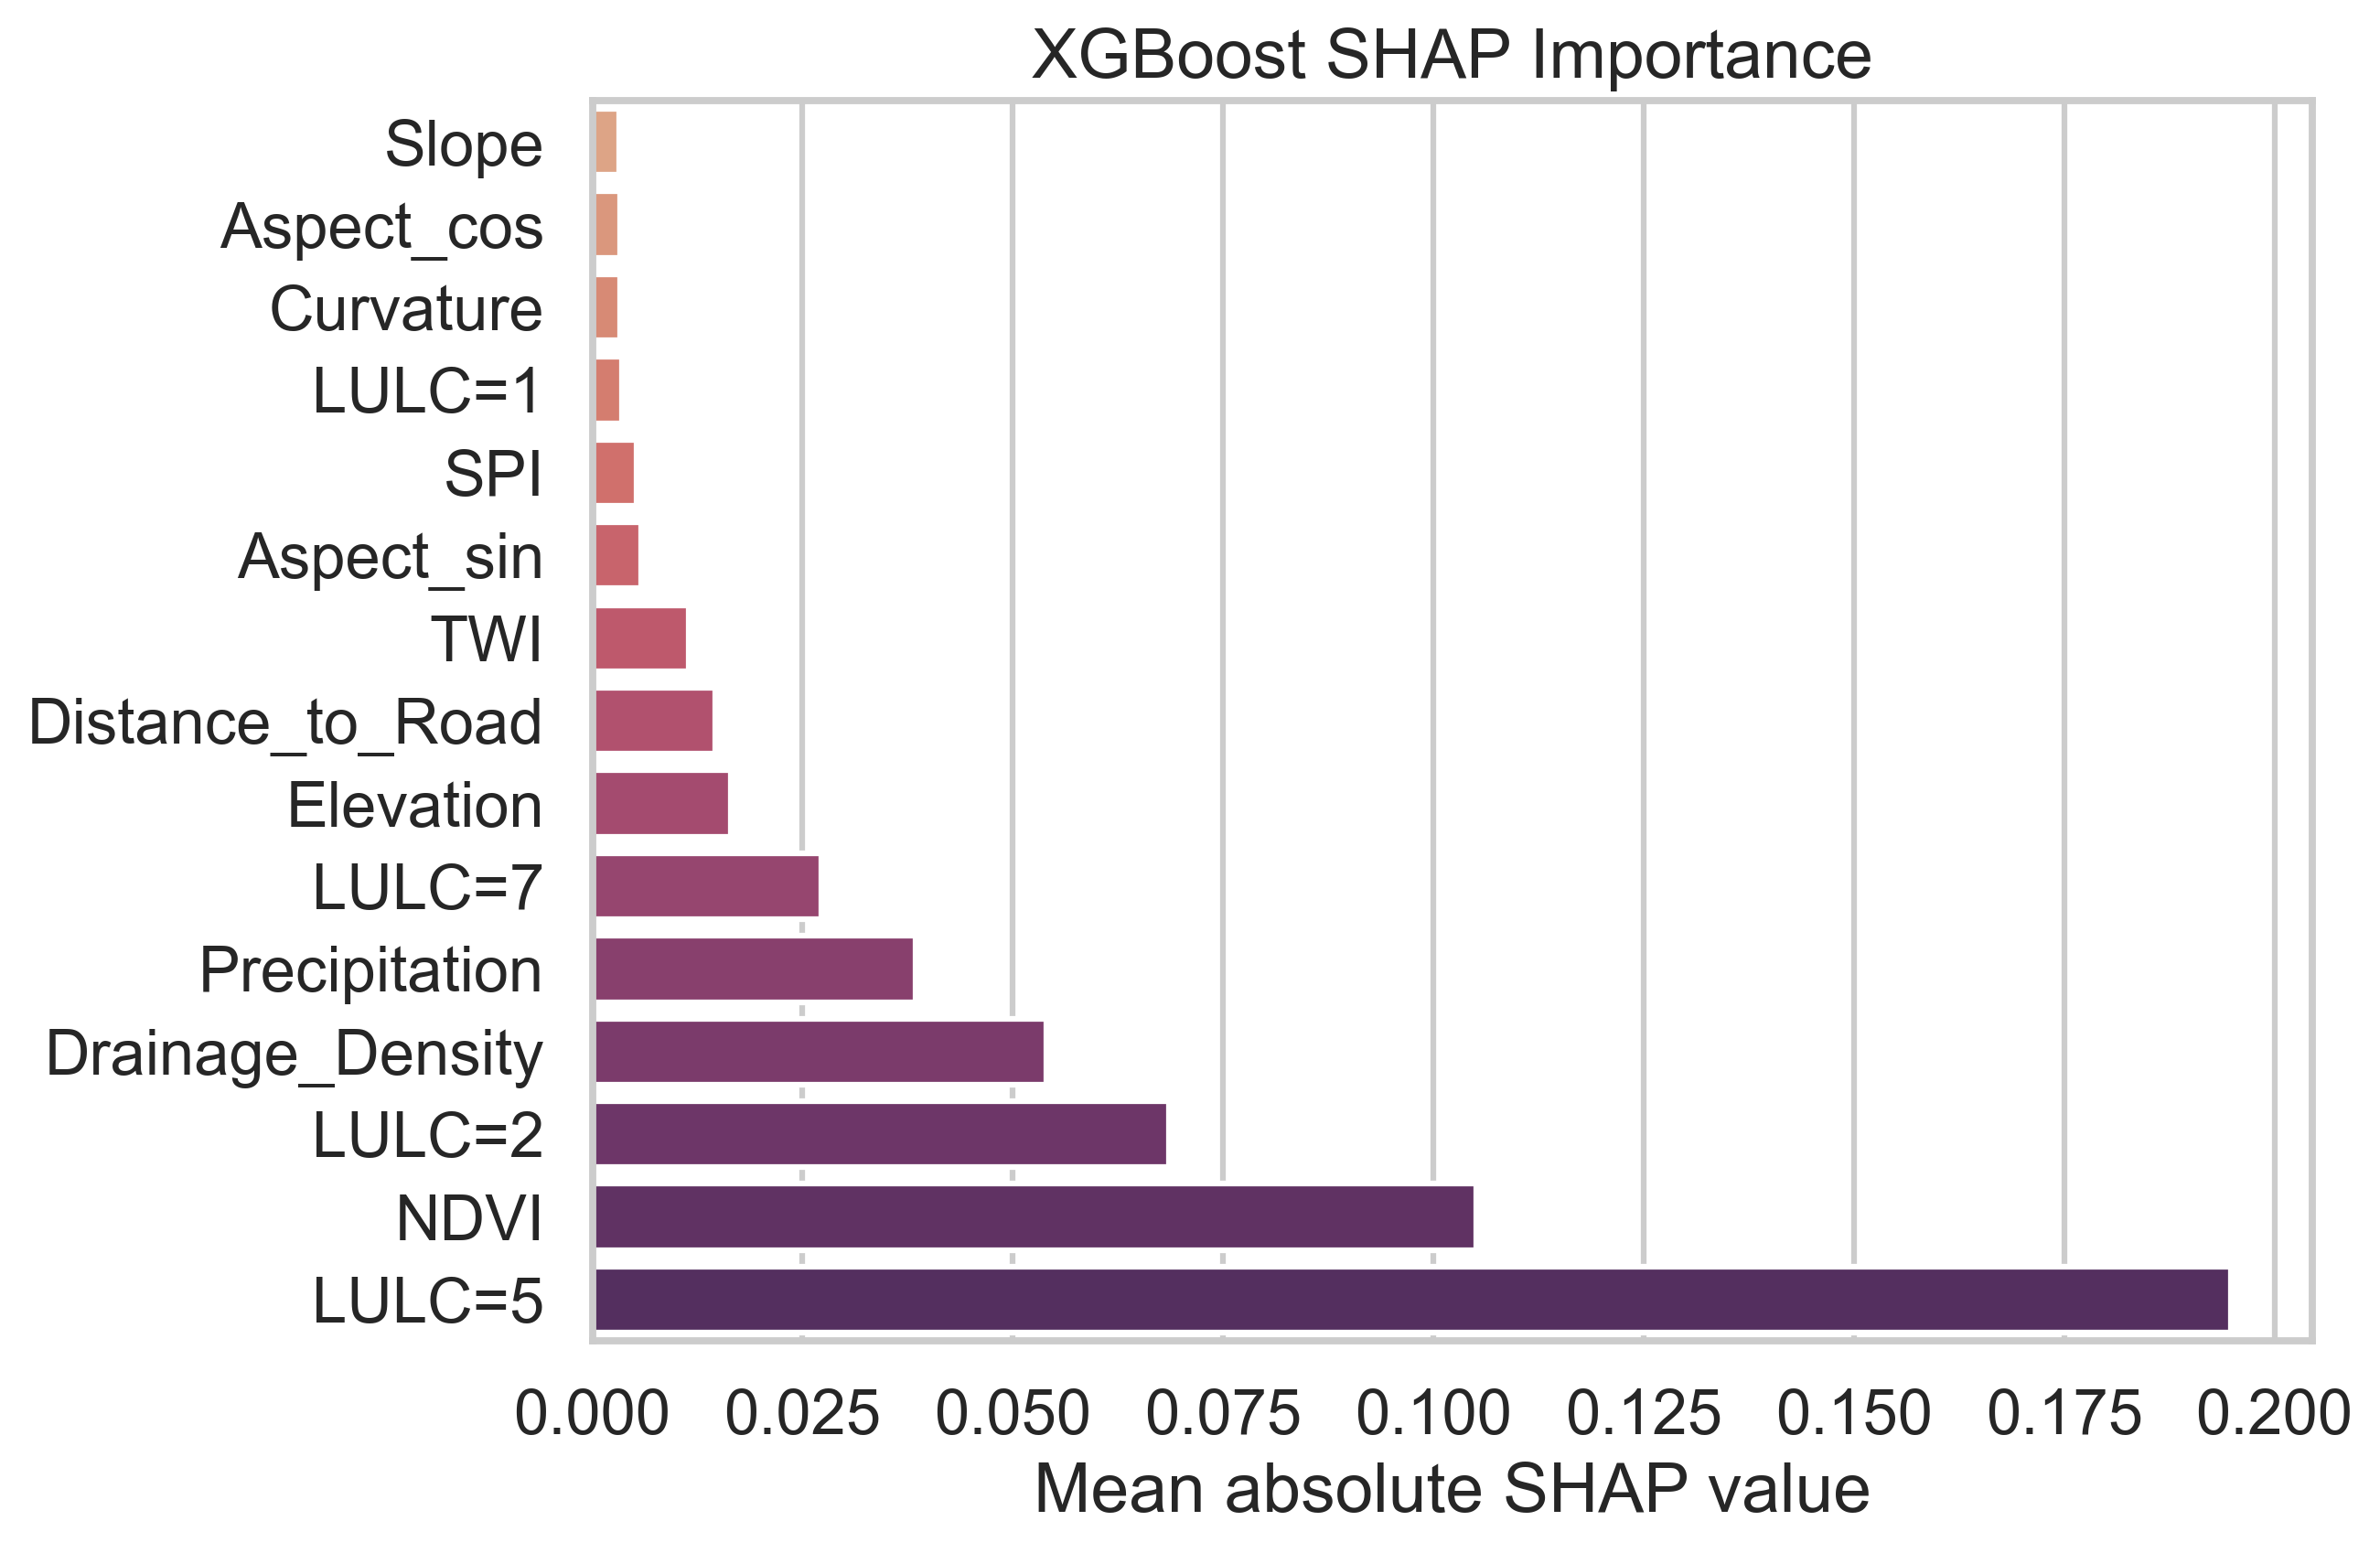

Source data for this figure (header and first rows):
feature, mean_abs_shap
LULC=5, 0.1948
NDVI, 0.1051
LULC=2, 0.06856
Drainage_Density, 0.05402
Precipitation, 0.03847
LULC=7, 0.02726
Elevation, 0.01646
Distance_to_Road, 0.01464
TWI, 0.01142
Aspect_sin, 0.005809
SPI, 0.005275
LULC=1, 0.00351
Curvature, 0.003325
Aspect_cos, 0.003302
Slope, 0.00316
Distance_to_River, 0.001943
LULC=4, 0.001331
LULC=11, 0.001285
TWI_missing, 0.0001694
NDVI_missing, 0.0
Elevation_missing, 0.0
LULC_missing, 0.0
LULC=8, 0.0
Drainage_Density_missing, 0.0
Aspect_missing, 0.0
Curvature_missing, 0.0
Slope_missing, 0.0
Precipitation_missing, 0.0
Distance_to_Road_missing, 0.0
Distance_to_River_missing, 0.0
SPI_missing, 0.0
